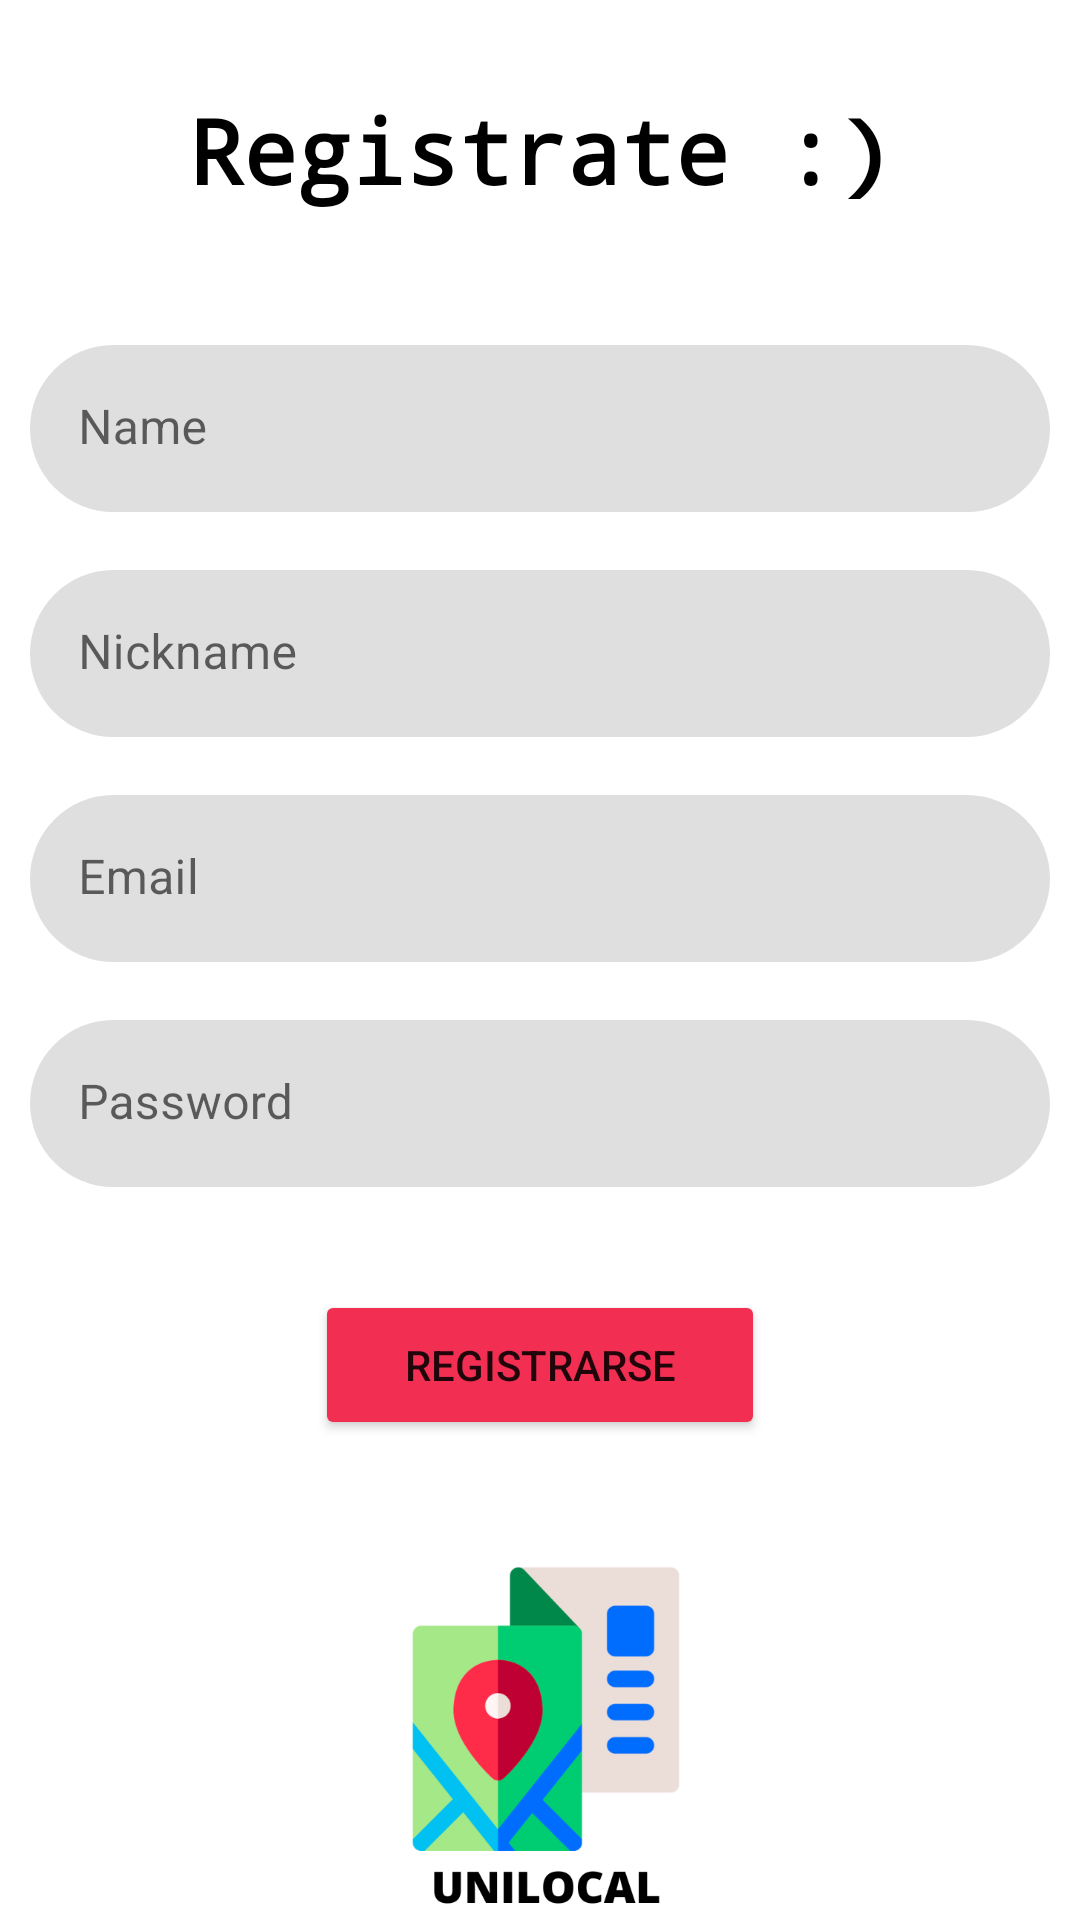

Reconstruct the res/layout file that produces this screen, plus the resources it refers to.
<!-- AndroidManifest.xml: application theme Theme.Unilocal -->
<!-- res/layout/activity_registro.xml -->
<?xml version="1.0" encoding="utf-8"?>
<LinearLayout
    xmlns:android="http://schemas.android.com/apk/res/android"
    xmlns:app="http://schemas.android.com/apk/res-auto"
    xmlns:tools="http://schemas.android.com/tools"
    android:layout_width="match_parent"
    android:layout_height="match_parent"
    android:orientation="vertical"
    android:gravity="center"
    tools:context=".activities.RegistroActivity">

    <TextView
        android:layout_width="wrap_content"
        android:layout_height="wrap_content"
        android:text="Registrate :)"
        android:textSize="30dp"
        android:textColor="@color/black"
        android:textStyle="bold"
        android:typeface="monospace"
        android:layout_marginBottom="30dp"/>

    <com.google.android.material.textfield.TextInputLayout
        android:id="@+id/name_layout"
        style="@style/til_form">

        <EditText
            android:id="@+id/name_usuario"
            android:layout_width="match_parent"
            android:layout_height="wrap_content"
            android:background="@drawable/fondo_formas"
            android:hint="@string/txt_name"
            android:inputType="textEmailAddress"/>

    </com.google.android.material.textfield.TextInputLayout>

    <com.google.android.material.textfield.TextInputLayout
        android:id="@+id/nickname_layout"
        style="@style/til_form">

        <EditText
            android:id="@+id/nickname_usuario"
            android:layout_width="match_parent"
            android:layout_height="wrap_content"
            android:background="@drawable/fondo_formas"
            android:hint="@string/txt_nickname"
            android:inputType="textEmailAddress"/>

    </com.google.android.material.textfield.TextInputLayout>

    <com.google.android.material.textfield.TextInputLayout
        android:id="@+id/email_layout"
        style="@style/til_form">

        <EditText
            android:id="@+id/email_usuario"
            android:layout_width="match_parent"
            android:layout_height="wrap_content"
            android:background="@drawable/fondo_formas"
            android:hint="@string/txt_email"
            android:inputType="textEmailAddress"/>

    </com.google.android.material.textfield.TextInputLayout>

    <com.google.android.material.textfield.TextInputLayout
        android:id="@+id/password_layout"
        style="@style/til_form">

        <EditText
            android:id="@+id/password_usuario"
            android:layout_width="match_parent"
            android:layout_height="wrap_content"
            android:background="@drawable/fondo_formas"
            android:hint="@string/txt_password"
            android:inputType="textEmailAddress"/>

    </com.google.android.material.textfield.TextInputLayout>

    <Button
        android:id="@+id/btn_registro"
        android:layout_width="150dp"
        android:layout_height="50dp"
        android:text="@string/txt_btn_registrar"
        android:layout_marginTop="30dp"
        android:backgroundTint="#F22E52"/>

    <ImageView
        android:layout_width="120dp"
        android:layout_height="120dp"
        android:layout_marginTop="40dp"
        android:layout_marginBottom="-30dp"
        android:src="@drawable/logo_splash"/>

</LinearLayout>
<!-- resources referenced by this layout -->
<resources>
  <color name="black">#FF000000</color>
  <!-- drawable fondo_formas (drawable) -->
  <?xml version="1.0" encoding="utf-8"?>
  <shape xmlns:android="http://schemas.android.com/apk/res/android"
      android:shape="rectangle">
      <solid android:color="#DFDFDF"/>
      <corners android:radius="30dp"/>
  </shape>
  <!-- drawable logo_splash: png bitmap (drawable, 42413 bytes) -->
  <string name="txt_btn_registrar">Registrarse</string>
  <string name="txt_email">Email</string>
  <string name="txt_name">Name</string>
  <string name="txt_nickname">Nickname</string>
  <string name="txt_password">Password</string>
  <style name="til_form">
          <item name="android:layout_width">340dp</item>
          <item name="boxStrokeWidth">0dp</item>
          <item name="boxStrokeWidthFocused">0dp</item>
          <item name="android:layout_height">60dp</item>
          <item name="android:layout_marginTop">15dp</item>
      </style>
  <style name="Theme.Unilocal" parent="Theme.MaterialComponents.DayNight.NoActionBar">
          
          <item name="colorPrimary">@color/purple_500</item>
          <item name="colorPrimaryVariant">@color/purple_700</item>
          <item name="colorOnPrimary">@color/white</item>
          
          <item name="colorSecondary">@color/teal_200</item>
          <item name="colorSecondaryVariant">@color/teal_700</item>
          <item name="colorOnSecondary">@color/black</item>
          
          <item name="android:statusBarColor">?attr/colorPrimaryVariant</item>
          
          <item name="android:windowTranslucentStatus">true</item>
          <item name="android:windowTranslucentNavigation">true</item>
      </style>
  <color name="purple_500">#FF6200EE</color>
  <color name="purple_700">#FF3700B3</color>
  <color name="white">#FFFFFFFF</color>
  <color name="teal_200">#FF03DAC5</color>
  <color name="teal_700">#FF018786</color>
</resources>
